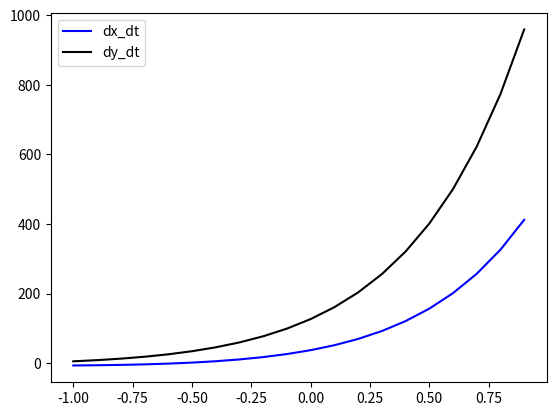

This chart was generated by the following Python code: (Note: this script raises an exception after producing the figure.)
import numpy as np
from scipy.integrate import odeint
import matplotlib.pyplot as plt

x = np.arange(-1, 1, 0.1) 

def func(v, t):
    
    x, y = v
    
    dx_dt = 3*x - 2*y + (np.exp(3*t)) / (np.exp(t) + 1)
    
    dy_dt = x - (np.exp(3*t)) / (np.exp(t) + 1)
    
    return dx_dt,dy_dt

x0 = 5
y0 = - 7 

v0 = x0, y0 

sol = odeint(func, v0, x)
plt.plot(x, sol[:, 1], "b", label = "dx_dt")
plt.plot(x, sol[:, 0], "k", label = "dy_dt")
plt.legend()
plt.shpw()
